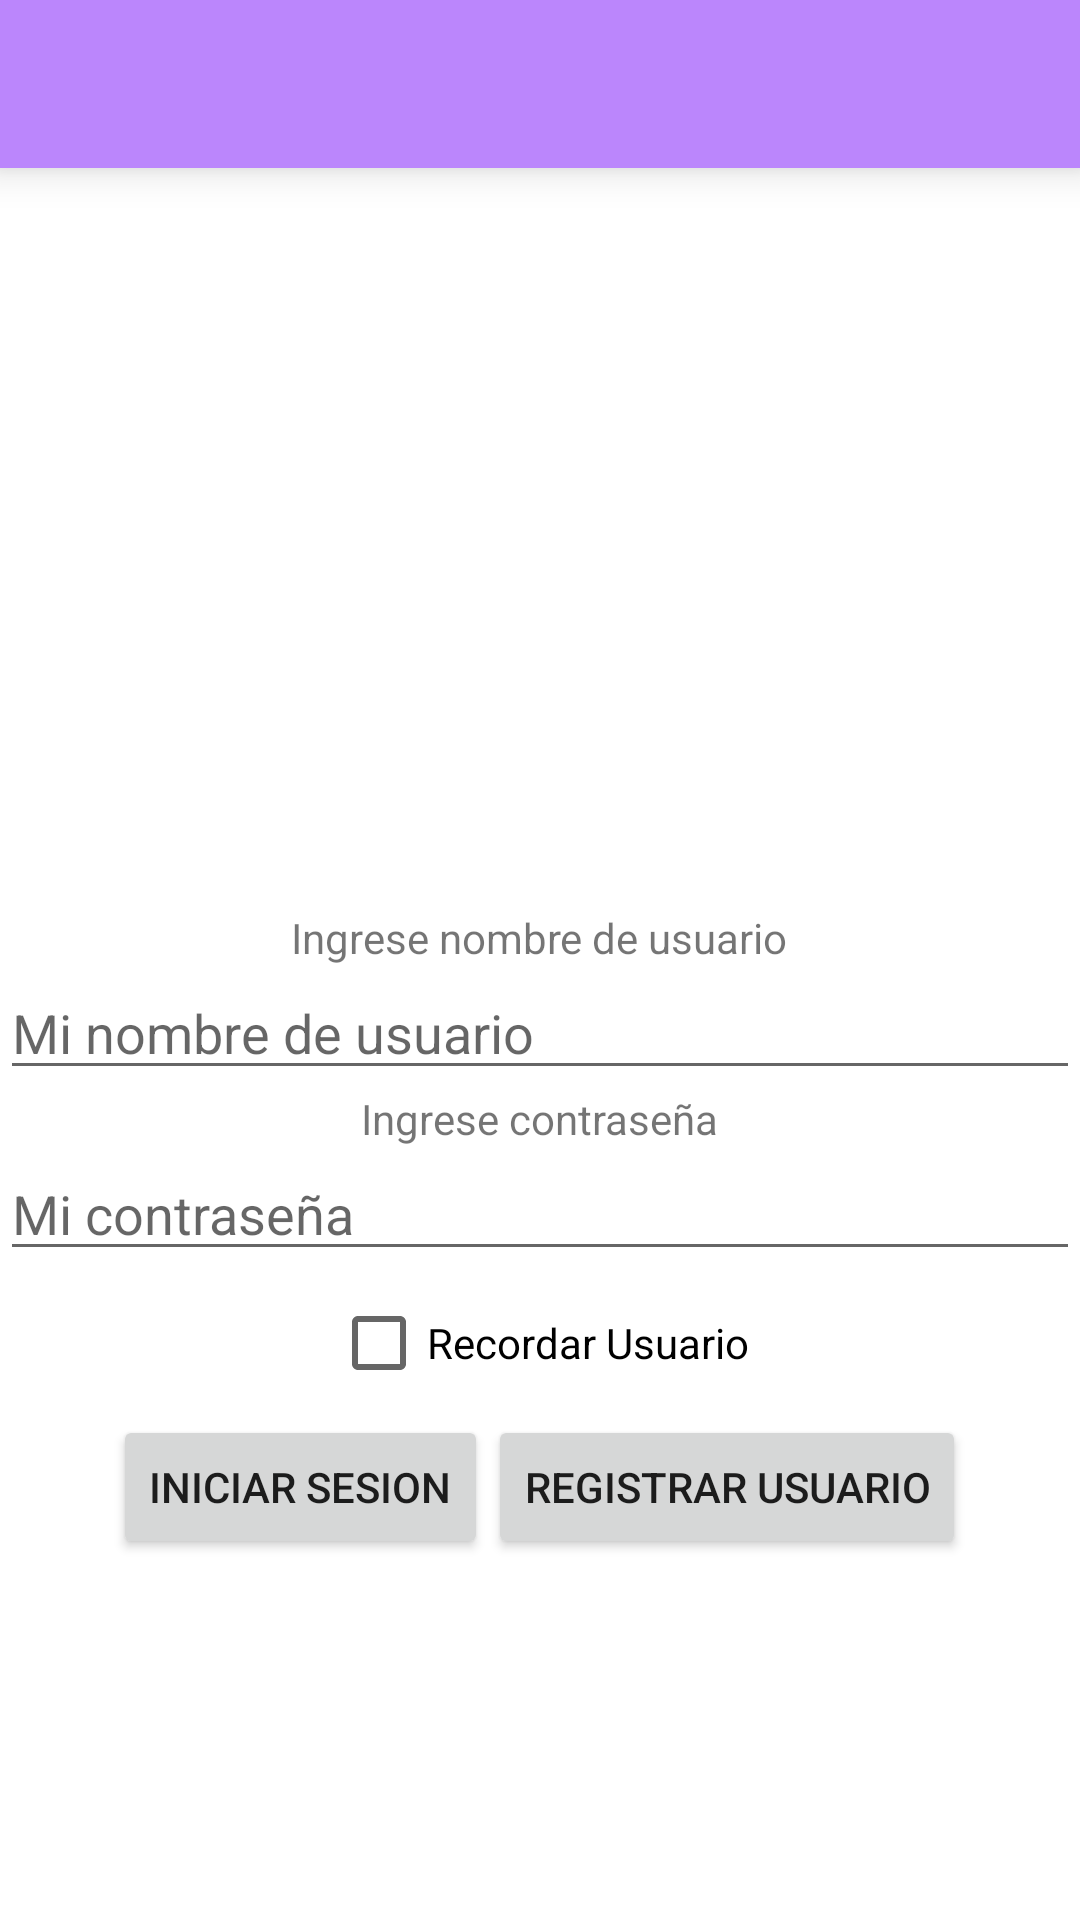

Reconstruct the res/layout file that produces this screen, plus the resources it refers to.
<!-- AndroidManifest.xml: application theme Theme.AppGT -->
<!-- res/layout/activity_login.xml -->
<?xml version="1.0" encoding="utf-8"?>
<LinearLayout xmlns:android="http://schemas.android.com/apk/res/android"
    xmlns:app="http://schemas.android.com/apk/res-auto"
    xmlns:tools="http://schemas.android.com/tools"
    android:layout_width="match_parent"
    android:layout_height="match_parent"
    android:orientation="vertical"
    tools:context=".LoginActivity">

    <include
        android:id="@+id/mi_toolbar"
        layout="@layout/toolbar_principal"
        />


    <ImageView
        android:layout_width="match_parent"
        android:layout_height="247dp"
        android:src="@drawable/ic_baseline_account_circle_24" />

    <TextView
        android:layout_width="wrap_content"
        android:layout_height="wrap_content"
        android:layout_gravity="center_horizontal"
        android:text="Ingrese nombre de usuario" />
    <EditText
        android:id="@+id/etUsuario"
        android:layout_width="match_parent"
        android:layout_height="wrap_content"
        android:hint="Mi nombre de usuario"
        />
    <TextView
        android:layout_width="wrap_content"
        android:layout_height="wrap_content"
        android:text="Ingrese contraseña"
        android:layout_gravity="center_horizontal"/>
    <EditText
        android:id="@+id/etPassword"
        android:layout_width="match_parent"
        android:layout_height="wrap_content"
        android:inputType="textPassword"
        android:hint="Mi contraseña"
        />
    <CheckBox
        android:id="@+id/cbRecordadUsuario"
        android:layout_width="wrap_content"
        android:layout_height="wrap_content"
        android:text="Recordar Usuario"
        android:layout_gravity="center_horizontal">

    </CheckBox>
    <LinearLayout
        android:layout_width="wrap_content"
        android:layout_height="wrap_content"
        android:layout_gravity="center_horizontal"
        android:weightSum="1">

        <Button
            android:id="@+id/btnIniciarSesion"
            android:layout_width="match_parent"
            android:layout_height="wrap_content"
            android:layout_weight="0.5"
            android:text="Iniciar Sesion" />

        <Button
            android:id="@+id/btnRegistrarUsuario"
            android:layout_width="wrap_content"
            android:layout_height="wrap_content"
            android:layout_weight="0.5"
            android:text="Registrar Usuario" />

    </LinearLayout>


</LinearLayout>
<!-- res/layout/toolbar_principal.xml (included above) -->
<?xml version="1.0" encoding="utf-8"?>
<androidx.appcompat.widget.Toolbar
    xmlns:android="http://schemas.android.com/apk/res/android"
    android:layout_width="match_parent"
    android:layout_height="wrap_content"
    android:background="@color/purple_200"
    android:elevation="8dp">
</androidx.appcompat.widget.Toolbar>
<!-- resources referenced by this layout -->
<resources>
  <style name="Theme.AppGT" parent="Theme.MaterialComponents.DayNight.NoActionBar">
          
          <item name="colorPrimary">@color/purple_500</item>
          <item name="colorPrimaryVariant">@color/purple_700</item>
          <item name="colorOnPrimary">@color/white</item>
          
          <item name="colorSecondary">@color/teal_200</item>
          <item name="colorSecondaryVariant">@color/teal_700</item>
          <item name="colorOnSecondary">@color/black</item>
          
          <item name="android:statusBarColor" tools:targetApi="l">?attr/colorPrimaryVariant</item>
          
      </style>
  <!-- not gathered from this repository: default colours our renderer supplied (Android Studio template values) -->
  <color name="purple_200">#FFBB86FC</color>
  <color name="purple_500">#FF6200EE</color>
  <color name="purple_700">#FF3700B3</color>
  <color name="teal_200">#FF03DAC5</color>
  <color name="teal_700">#FF018786</color>
  <color name="black">#FF000000</color>
  <color name="white">#FFFFFFFF</color>
</resources>
